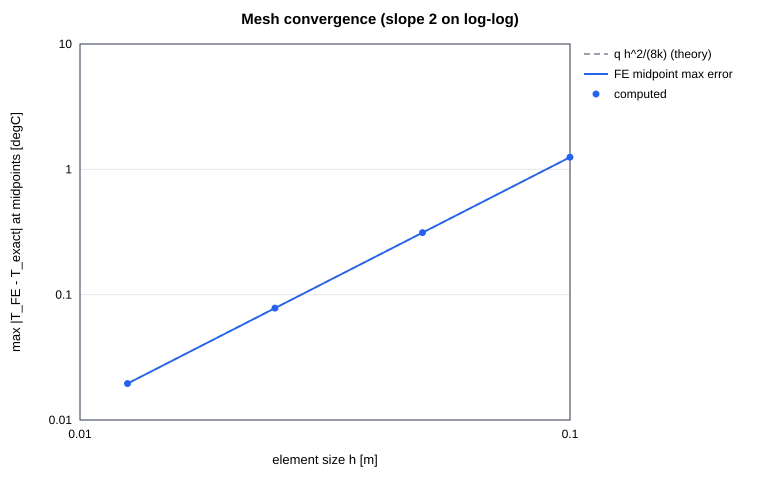

Values plotted in this chart, from the file beside it:
elements, h_m, max_nodal_error_C, max_midpoint_error_C, predicted_qh2_over_8k_C, observed_order
10, 0.1, 2.8421709430404007e-14, 1.25, 1.25, 
20, 0.05, 1.9895196601282805e-13, 0.3125, 0.3125, 2
40, 0.025, 8.8107299234252423e-13, 0.07812, 0.07812, 2
80, 0.0125, 1.2221335055073723e-12, 0.01953, 0.01953, 2
